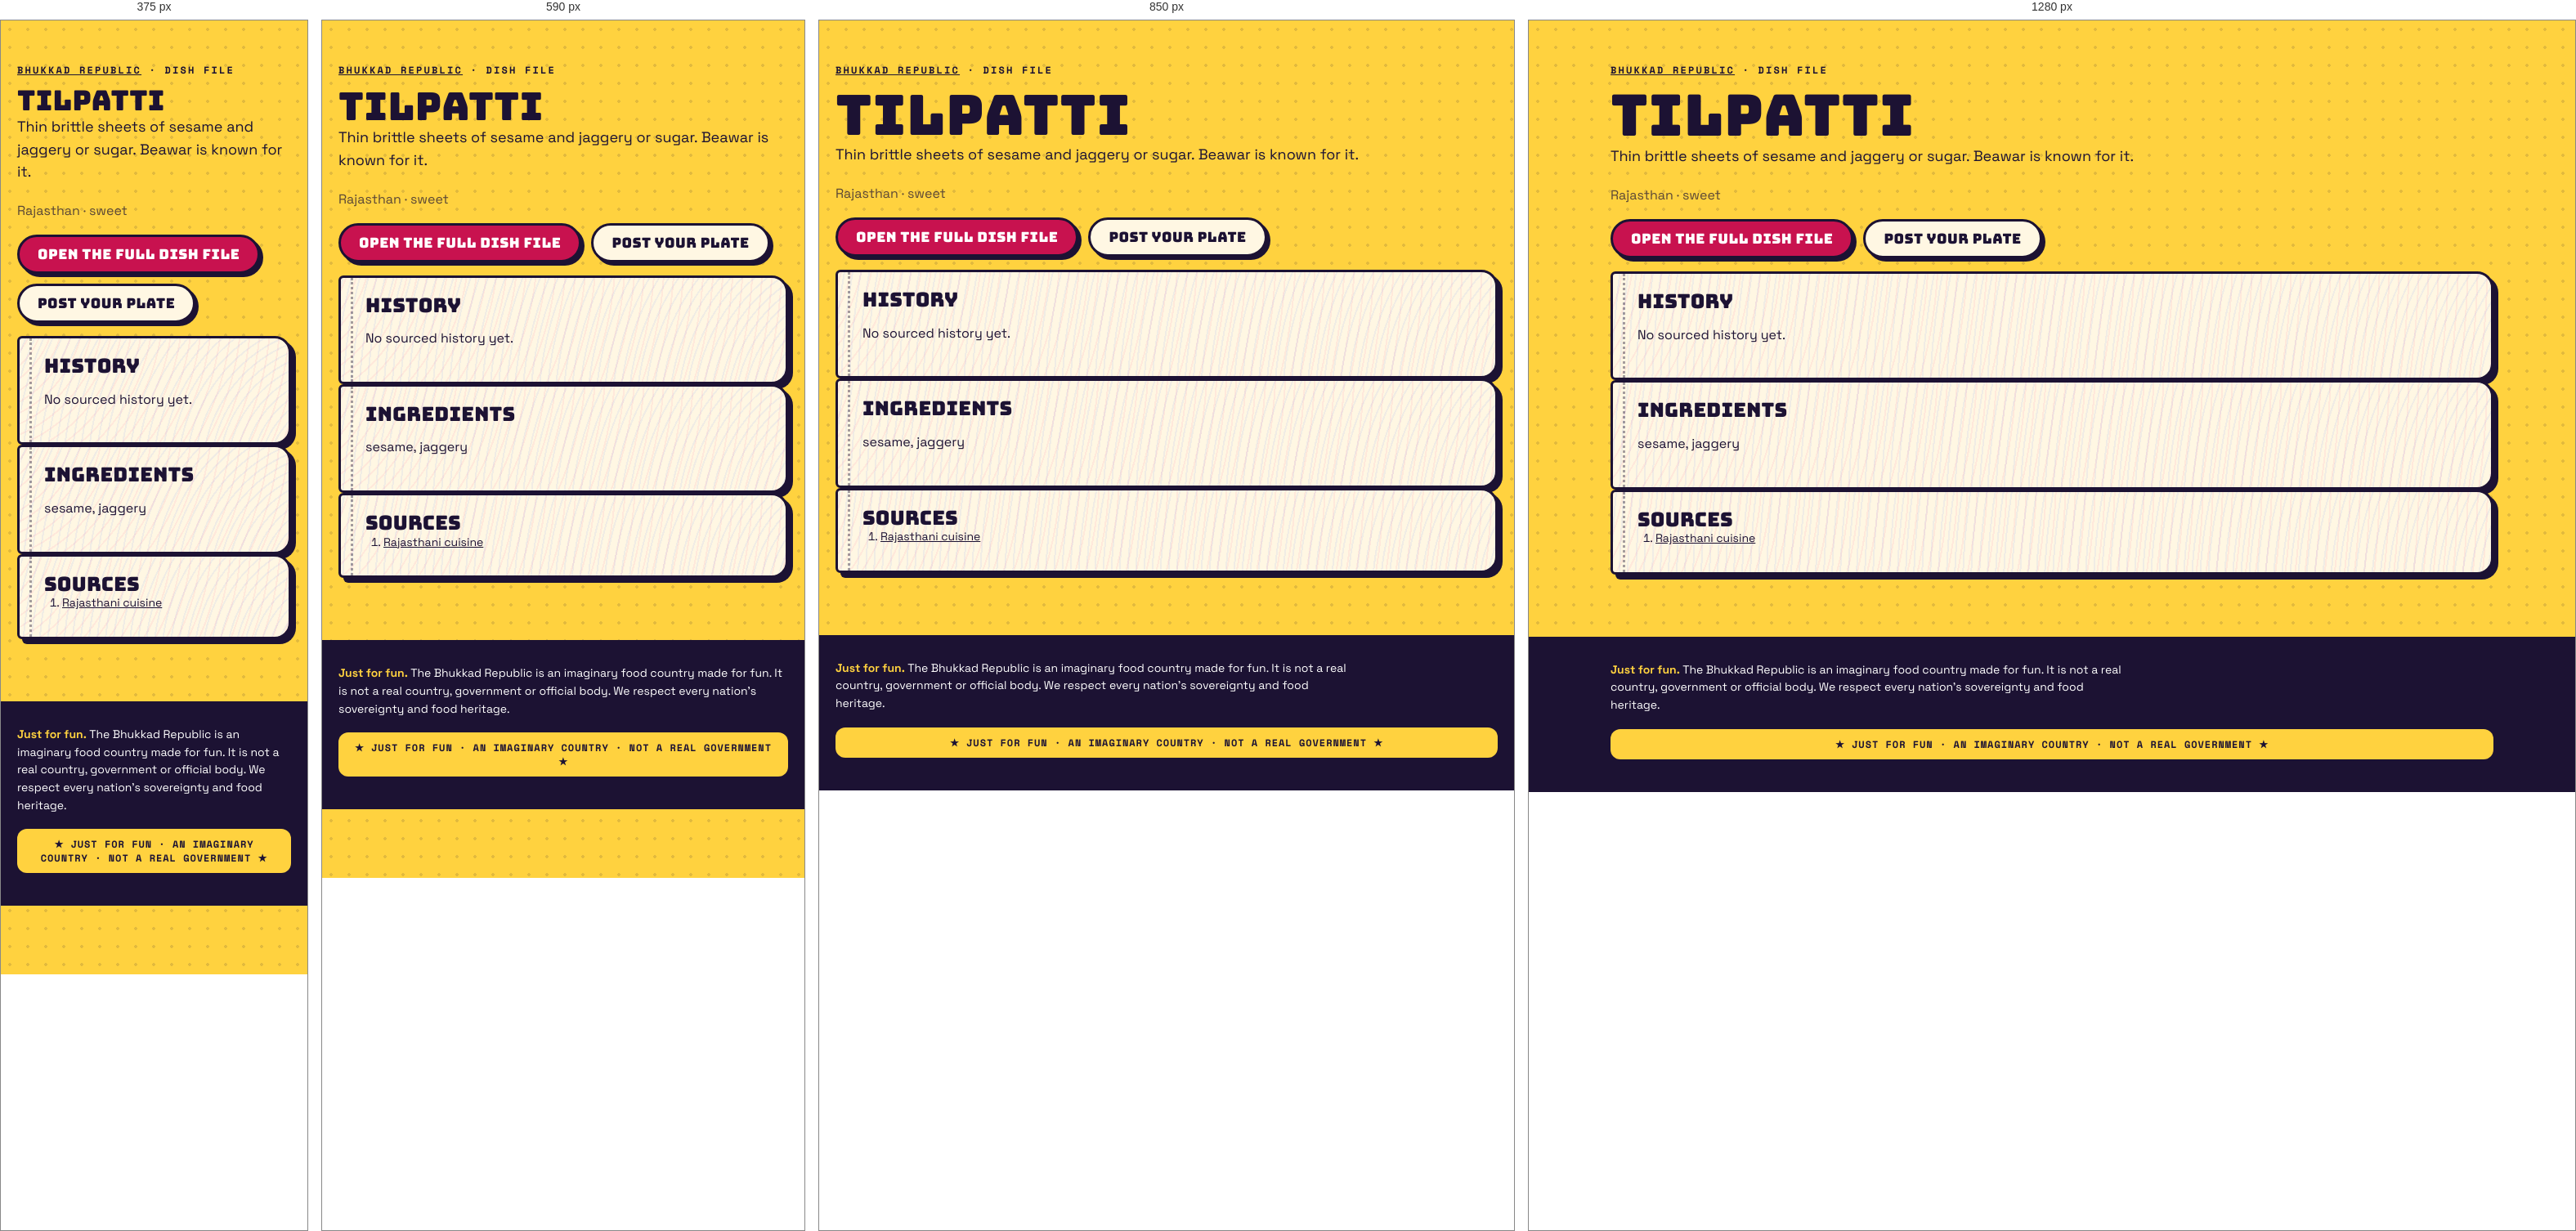
Rendered at 375 px, 590 px, 850 px and 1280 px, left to right.

<!-- file: index.html -->
<!doctype html><html lang="en"><head><meta charset="utf-8"><meta name="viewport" content="width=device-width,initial-scale=1">
<title>Tilpatti · dish file · Bhukkad Republic</title><meta name="description" content="Thin brittle sheets of sesame and jaggery or sugar. Beawar is known for it.">

<meta property="og:type" content="article"><meta property="og:title" content="Tilpatti · Bhukkad Republic"><meta property="og:description" content="Thin brittle sheets of sesame and jaggery or sugar. Beawar is known for it.">
<link rel="icon" href="/favicon.svg" type="image/svg+xml">
<link rel="stylesheet" href="/fonts.css"><link rel="stylesheet" href="/styles.css">
<script type="application/ld+json">{"@context":"https://schema.org","@type":"Article","headline":"Tilpatti: history, ingredients and where it comes from","about":"Tilpatti","description":"Thin brittle sheets of sesame and jaggery or sugar. Beawar is known for it.","inLanguage":"en"}</script></head>
<body><main class="wrap pagehead"><p class="kicker"><a href="/">Bhukkad Republic</a> · dish file</p><h1>Tilpatti</h1>
<p class="lede">Thin brittle sheets of sesame and jaggery or sugar. Beawar is known for it.</p><p class="muted">Rajasthan · sweet</p>

<p class="cta-row"><a class="btn" href="/#/dish/tilpatti">Open the full dish file</a><a class="btn alt" href="/#/chowk/new?dish=tilpatti">Post your plate</a></p>
<section class="pg"><h2>History</h2><p>No sourced history yet.</p></section>
<section class="pg"><h2>Ingredients</h2><p>sesame, jaggery</p></section>
<section class="pg"><h2>Sources</h2><ol class="sources"><li><a href="https://en.wikipedia.org/wiki/Rajasthani_cuisine" rel="nofollow noopener">Rajasthani cuisine</a></li></ol></section></main>
<footer class="foot"><div class="wrap"><p class="legalnote"><b>Just for fun.</b> The Bhukkad Republic is an imaginary food country made for fun. It is not a real country, government or official body. We respect every nation's sovereignty and food heritage.</p><div class="fun-tag">★ JUST FOR FUN · AN IMAGINARY COUNTRY · NOT A REAL GOVERNMENT ★</div></div></footer></body></html>

/* @media block from styles.css */
@media (max-width: 520px) { .top nav a { padding: 8px 8px; font-size: 11.5px; } .brand-txt { display: none; } }

/* @media block from styles.css */
@media (min-width: 900px) { .hero { grid-template-columns: 1.15fr .85fr; padding-top: 56px; } }

/* @media block from styles.css */
@media (min-width: 760px) { .news { grid-template-columns: repeat(3, 1fr); } .news .lead { grid-column: span 2; } }

/* @media block from styles.css */
@media (max-width: 520px) { .board-head, .row { grid-template-columns: 44px 1fr 44px 0; } .board-head > :last-child, .row > :last-child { display: none; } .row { font-size: 14px; } }

/* @media block from styles.css */
@media (min-width: 800px) { .stats { grid-template-columns: repeat(4, 1fr); } }

/* @media block from styles.css */
@media (min-width: 620px) { .id-grid { grid-template-columns: 170px 1fr; } }

/* @media block from styles.css */
@media (min-width: 560px) { .visas { grid-template-columns: 1fr 1fr; } }

/* @media block from styles.css */
@media (min-width: 560px) { .claim .sides { grid-template-columns: 1fr 1fr; } }

/* @media block from styles.css */
@media (min-width: 760px) { .passes { grid-template-columns: 1fr 1fr; } }

/* @media block from styles.css */
@media (min-width: 900px) { .hero { grid-template-columns: minmax(0, 1.15fr) minmax(0, .85fr); } }

/* @media block from styles.css */
@media (min-width: 560px) { .visas { grid-template-columns: repeat(2, minmax(0, 1fr)); } }

/* @media block from styles.css */
@media (min-width: 620px) { .id-grid { grid-template-columns: 170px minmax(0, 1fr); } }

/* @media block from styles.css */
@media (min-width: 760px) { .news { grid-template-columns: repeat(3, minmax(0, 1fr)); } .passes { grid-template-columns: repeat(2, minmax(0, 1fr)); } }

/* @media block from styles.css */
@media (min-width: 800px) { .stats { grid-template-columns: repeat(4, minmax(0, 1fr)); } }

/* @media block from styles.css */
@media (max-width: 799px) { .stats { grid-template-columns: repeat(2, minmax(0, 1fr)); } }

/* @media block from styles.css */
@media (max-width: 560px) {
  .claim .stamp { position: static; display: inline-flex; margin: 0 0 8px; }
  .claim .when { padding-right: 0; min-height: 0; }
  .claim { display: flex; flex-direction: column; align-items: flex-start; }
  .claim .when, .claim p, .claim .sides, .claim .pen { align-self: stretch; }
  .claim .stamp { order: -1; }
}

/* @media block from styles.css */
@media (min-width: 760px) { .quiz-teaser { grid-template-columns: minmax(0, 1fr) auto; padding: 34px; } }

/* @media block from styles.css */
@media (max-width: 520px) { .top nav a { padding: 8px 7px; font-size: 11px; letter-spacing: .02em; } }

/* @media block from styles.css */
@media (min-width: 700px) { .modes { grid-template-columns: repeat(2, minmax(0, 1fr)); } }

/* @media block from styles.css */
@media (min-width: 521px) { .board-head, .row { grid-template-columns: 56px 1fr 64px 120px; } }

/* @media block from styles.css */
@media (min-width: 720px) { .brand-txt { display: block; } }

/* @media block from styles.css */
@media (max-width: 520px) { .top nav .lg { display: none; } .top nav a { padding: 8px 6px; } .top nav .parl { width: 34px; height: 34px; margin-left: 2px; } }

/* @media block from styles.css */
@media (min-width: 900px) { .seal-pos { left: -26px; top: -34px; } }

/* @media block from styles.css */
@media (min-width: 640px) { .republic-facts { grid-template-columns: repeat(2, minmax(0, 1fr)); } }

/* @media block from styles.css */
@media (min-width: 960px) { .republic-facts { grid-template-columns: repeat(3, minmax(0, 1fr)); } }

/* @media block from styles.css */
@media (min-width: 640px) { .foot-grid { grid-template-columns: auto minmax(0, 1fr); } }

/* @media block from styles.css */
@media (min-width: 640px) { .two { grid-template-columns: repeat(2, minmax(0, 1fr)); } }

/* @media block from styles.css */
@media (min-width: 900px) { .seal-pos { left: -30px; right: auto; top: -34px; } .seal-pos .seal { width: 108px; height: 108px; } }

/* @media block from styles.css */
@media (min-width: 900px) { .chowk-grid { grid-template-columns: minmax(0, 1fr) 300px; } .side-col { position: sticky; top: 84px; } }

/* @media block from styles.css */
@media (min-width: 760px) { .minis { grid-template-columns: repeat(3, minmax(0, 1fr)); } }

/* @media block from styles.css */
@media (min-width: 760px) { .two-col { grid-template-columns: repeat(2, minmax(0, 1fr)); } }

/* @media block from styles.css */
@media (max-width: 720px) {
  body { padding-bottom: 84px; }
  .top nav .nav-chowk, .top nav .nav-counter, .top nav .nav-parl { display: none; }
  .tabbar { position: fixed; left: 10px; right: 10px; bottom: max(10px, env(safe-area-inset-bottom)); z-index: 45; display: flex; justify-content: space-around; align-items: center;
    background: var(--ink); border-radius: 999px; padding: 8px 6px; box-shadow: 4px 4px 0 var(--pink); border: 3px solid var(--ink); }
  .tabbar a { display: grid; justify-items: center; gap: 2px; color: #cfc8ee; text-decoration: none; font: 700 10px var(--mono); text-transform: uppercase; padding: 4px 10px; min-width: 52px; }
  .tabbar a[data-on] { color: var(--yellow); }
  .tabbar .plus { background: var(--pink); color: #fff; border-radius: 50%; width: 54px; height: 54px; min-width: 0; padding: 0; margin-top: -26px; border: 3px solid var(--ink); display: grid; place-items: center; box-shadow: 3px 3px 0 var(--yellow); }
  .toast { bottom: 96px; }
}

/* @media block from styles.css */
@media (min-width: 721px) { .tabbar { display: none !important; } }

/* @media block from styles.css */
@media (max-width: 720px) {
  .top nav .nav-explore, .top nav .nav-chowk, .top nav .nav-me { display: none; }
  .top nav .nav-parl, .top nav .nav-fun { display: inline-flex; }
}

/* @media block from styles.css */
@media (min-width: 700px) { .hub { grid-template-columns: repeat(2, minmax(0, 1fr)); } }

/* @media block from styles.css */
@media (min-width: 560px) { .passcard { grid-template-columns: 130px minmax(0, 1fr); } .passcard .mrz { grid-column: 1 / -1; } }

/* @media block from styles.css */
@media (min-width: 700px) { .cabgrid { grid-template-columns: repeat(2, minmax(0, 1fr)); } }

/* @media block from styles.css */
@media (max-width: 720px) { .totop { bottom: 100px; } }

/* @media block from styles.css */
@media (min-width: 760px) { .doors { grid-template-columns: repeat(3, minmax(0, 1fr)); } }

/* @media block from styles.css */
@media (max-width: 520px) { .commander { flex-direction: column; align-items: flex-start; } .commander h2 { font-size: 26px; } }